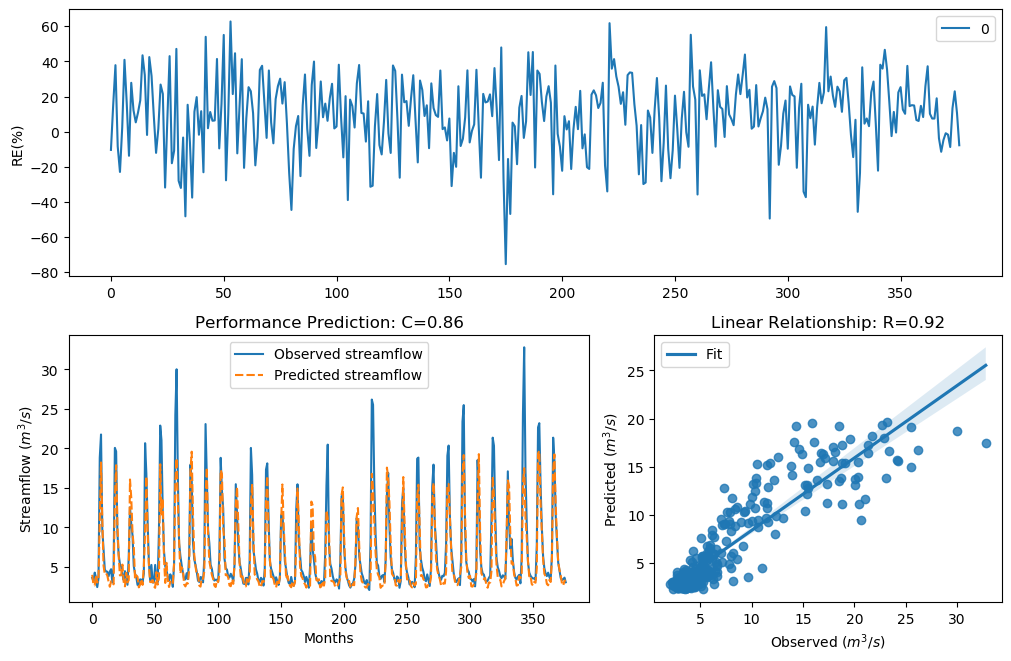

Values plotted in this chart, from the file beside it:
y_true, y_pred, y_true_scaled, y_pred_scaled
3.63, 4.009, -0.29, -0.1759
3.21, 2.72, -0.4343, -0.6338
4.29, 2.666, -0.09927, -0.6586
3.67, 3.979, -0.2773, -0.1844
2.46, 3.026, -0.758, -0.5047
3.54, 3.454, -0.3192, -0.3481
18.82, 11.12, 1.354, 0.8817
21.76, 18.22, 1.476, 1.326
9.83, 11.19, 0.7643, 0.8873
7.16, 5.169, 0.4499, 0.1066
4.67, 4.105, -0.004613, -0.1492
4.44, 4.206, -0.06076, -0.1214
4.4, 3.923, -0.07088, -0.2007
3.83, 3.147, -0.2281, -0.4577
4.42, 2.498, -0.0658, -0.7391
4.72, 3.198, 0.007159, -0.4388
3.03, 3.088, -0.5031, -0.4804
4.87, 2.802, 0.04161, -0.5978
20.07, 13.71, 1.408, 1.075
19.62, 17.88, 1.389, 1.309
9.33, 10.46, 0.7138, 0.824
6.56, 6.455, 0.3597, 0.343
5.37, 3.93, 0.1479, -0.1985
5.07, 3.982, 0.08563, -0.1837
4.02, 5.302, -0.1728, 0.1342
3.34, 3.104, -0.3873, -0.4742
4.47, 2.547, -0.05324, -0.7146
3.61, 4.261, -0.2964, -0.1069
2.75, 3.051, -0.6205, -0.4948
6.28, 3.32, 0.3143, -0.3945
12.55, 16.07, 0.9944, 1.217
10.44, 13.8, 0.822, 1.081
9.01, 9.315, 0.6798, 0.7123
5.12, 7.593, 0.09631, 0.5096
4.16, 3.524, -0.134, -0.3245
3.72, 3.943, -0.2617, -0.1948
2.73, 3.757, -0.6294, -0.2502
2.73, 2.422, -0.6294, -0.7776
3.43, 2.756, -0.3561, -0.6178
3.4, 3.461, -0.3664, -0.3456
3.1, 2.74, -0.4758, -0.6251
4.17, 5.137, -0.1312, 0.09982
20.66, 9.498, 1.432, 0.7311
16.78, 16.46, 1.255, 1.238
10.67, 9.478, 0.8427, 0.7291
5.59, 5.245, 0.1911, 0.1224
3.31, 3.1, -0.398, -0.4757
5.26, 3.083, 0.1256, -0.4825
3.05, 3.342, -0.4952, -0.3866
3.04, 2.559, -0.4992, -0.7088
5.26, 2.362, 0.1256, -0.8088
3.41, 4.357, -0.3629, -0.08186
3.07, 2.775, -0.4874, -0.6095
9.62, 3.581, 0.7435, -0.3057
22.89, 18, 1.518, 1.315
21.04, 11.64, 1.448, 0.925
12.14, 13.65, 0.9637, 1.071
7, 6.032, 0.4268, 0.2719
5.08, 2.983, 0.08777, -0.5219
4.58, 5.527, -0.02618, 0.1789
... 317 more rows
